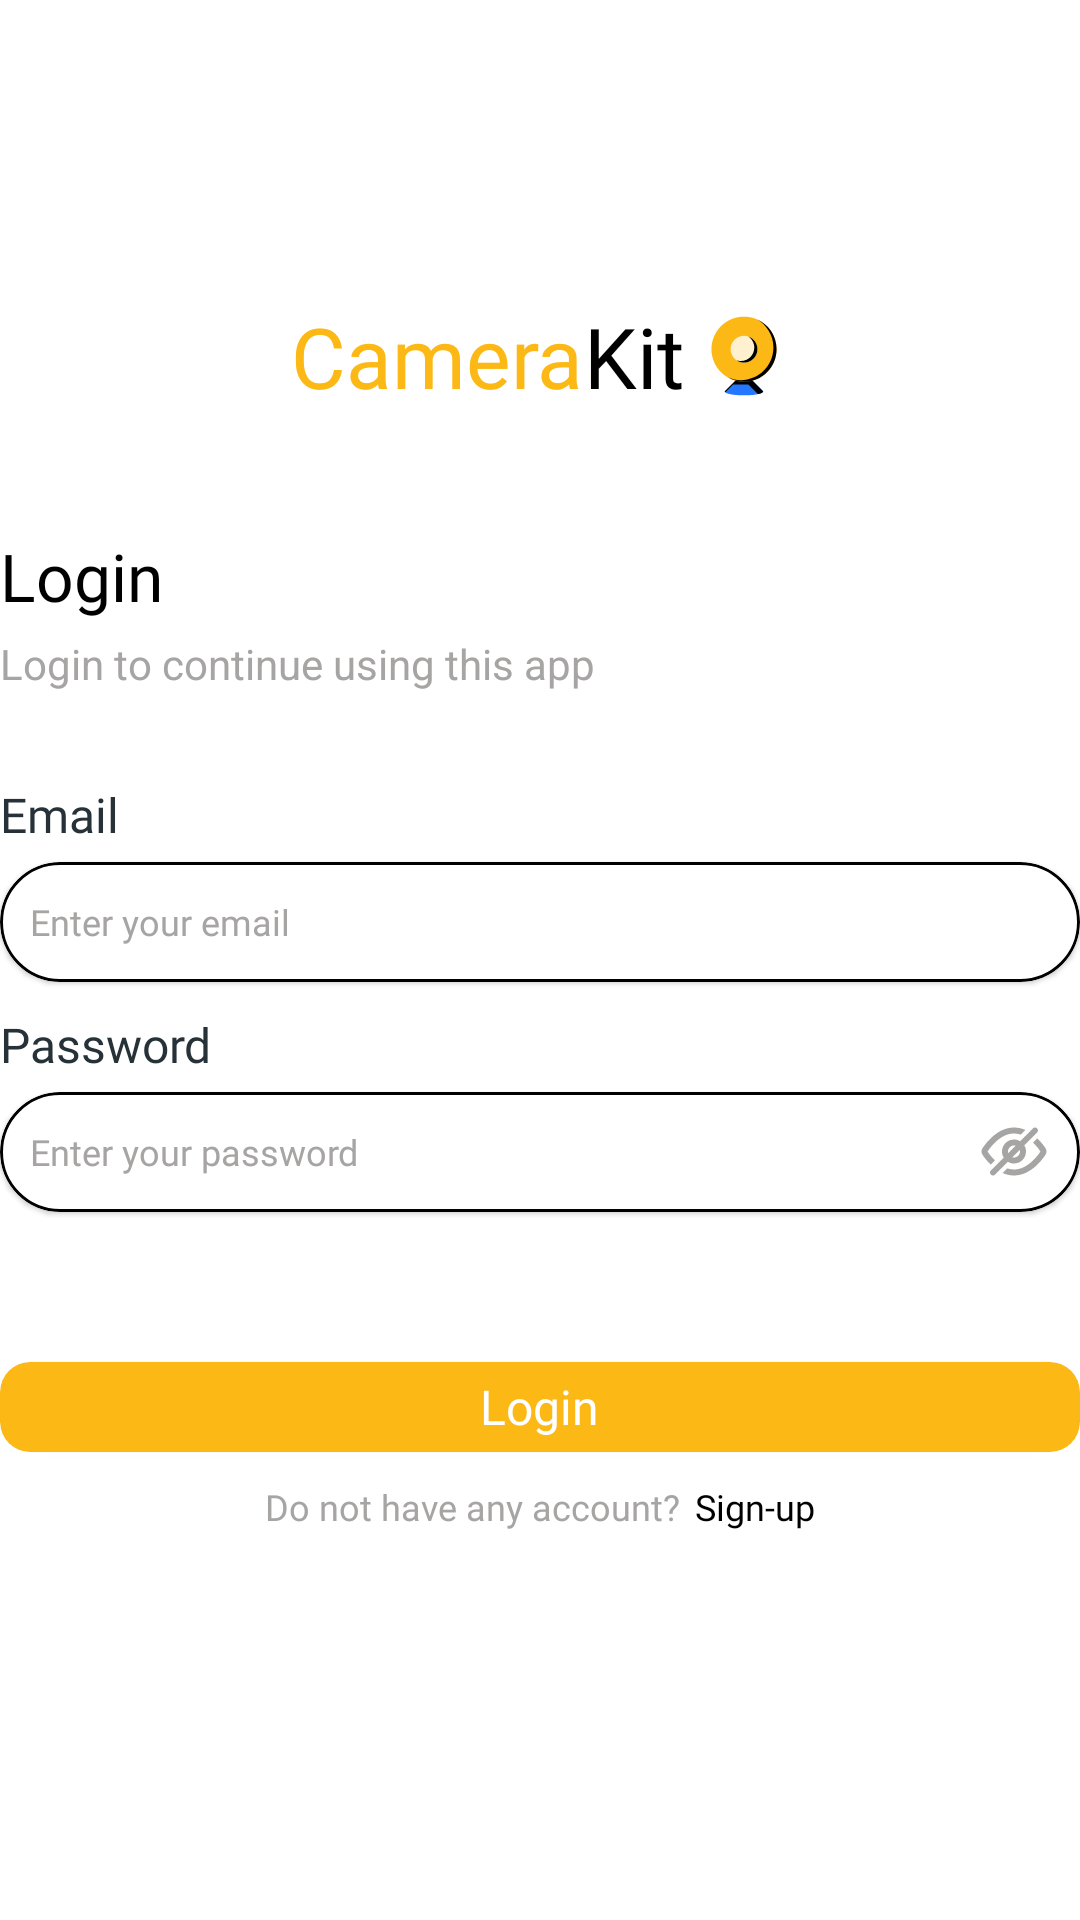

Here is an Android app screen rendered from its layout file. Give the layout XML and the strings, colors and styles it references.
<!-- AndroidManifest.xml: application theme Theme.CameraKit -->
<!-- res/layout/activity_login.xml -->
<?xml version="1.0" encoding="utf-8"?>
<LinearLayout xmlns:android="http://schemas.android.com/apk/res/android"
    xmlns:app="http://schemas.android.com/apk/res-auto"
    xmlns:tools="http://schemas.android.com/tools"
    android:id="@+id/main"
    android:layout_width="match_parent"
    android:layout_height="match_parent"
    tools:context=".activities.LoginActivity"
    android:orientation="vertical"
    android:layout_marginHorizontal="20dp">

    <LinearLayout
        android:layout_width="match_parent"
        android:layout_height="wrap_content"
        android:orientation="horizontal"
        android:gravity="center"
        android:layout_marginTop="100dp">

        <TextView
            android:layout_width="wrap_content"
            android:layout_height="wrap_content"
            android:text="Camera"
            android:textColor="@color/yellow"
            android:fontFamily="@font/mukta_bold"
            android:textSize="28sp"/>

        <TextView
            android:layout_width="wrap_content"
            android:layout_height="wrap_content"
            android:text="Kit"
            android:textColor="@color/black"
            android:fontFamily="@font/mukta_regular"
            android:textSize="28sp"/>
        <ImageView
            android:layout_width="30dp"
            android:layout_height="30dp"
            android:src="@drawable/ic_logo"
            android:layout_gravity="center"
            android:layout_marginLeft="5dp"/>

    </LinearLayout>
    <TextView
        style="@style/styleHeadingTV"
        android:text="Login"
        android:layout_marginTop="40dp"
        />
    <TextView
        android:layout_width="wrap_content"
        android:layout_height="wrap_content"
        android:text="@string/login_text"
        android:textColor="@color/light_grey"
        android:layout_marginTop="5dp"/>
    <TextView
        style="@style/styleTV"
        android:text="Email"
        android:layout_marginTop="30dp"/>
    <com.google.android.material.card.MaterialCardView
        style="@style/styleCardViewET"
        android:layout_marginTop="5dp">
        <EditText
            style="@style/styleETV"
            android:hint="Enter your email"
            android:inputType="textEmailAddress"
            android:layout_gravity="center_vertical"/>
    </com.google.android.material.card.MaterialCardView>

    <TextView
        style="@style/styleTV"
        android:text="Password"
        android:layout_marginTop="10dp"/>
    <com.google.android.material.card.MaterialCardView
        style="@style/styleCardViewET"
        android:layout_marginTop="5dp">

        <RelativeLayout
            android:layout_width="match_parent"
            android:layout_height="wrap_content"
            android:layout_gravity="center">
            <EditText
                style="@style/styleETV"
                android:hint="Enter your password"
                android:inputType="textPassword"
                android:layout_alignParentLeft="true"
                android:layout_centerInParent="true"
                />
            <ImageView
                android:layout_width="wrap_content"
                android:layout_height="wrap_content"
                android:src="@drawable/ic_eye"
                android:layout_alignParentRight="true"
                android:layout_marginRight="10dp"/>
        </RelativeLayout>

    </com.google.android.material.card.MaterialCardView>

    <com.google.android.material.card.MaterialCardView
        style="@style/styleCardViewBtn"
        android:layout_marginTop="50dp">
        <TextView
            style="@style/styleBtnTV"
            android:text="Login"
            android:layout_gravity="center"/>
    </com.google.android.material.card.MaterialCardView>


    <LinearLayout
        android:layout_width="match_parent"
        android:layout_height="wrap_content"
        android:gravity="center"
        android:layout_marginTop="10dp">
        <TextView
            android:layout_width="wrap_content"
            android:layout_height="wrap_content"
            android:text="Do not have any account?"
            android:textColor="@color/light_grey"
            android:textSize="12sp"
            android:fontFamily="@font/mukta_semi_bold"
            />
        <TextView
            android:layout_height="wrap_content"
            android:layout_width="wrap_content"
            android:textSize="12sp"
            android:text="Sign-up"
            android:textColor="@color/black"
            android:fontFamily="@font/mukta_semi_bold"
            android:paddingLeft="5dp"/>
    </LinearLayout>

</LinearLayout>
<!-- resources referenced by this layout -->
<resources>
  <color name="black">#FF000000</color>
  <color name="light_grey">#A7A4A4</color>
  <color name="yellow">#FCB814</color>
  <string name="login_text">Login to continue using this app</string>
  <style name="styleBtnTV">
          <item name="android:layout_width">wrap_content</item>
          <item name="android:layout_height">wrap_content</item>
          <item name="android:textColor">@color/white</item>
          <item name="android:textSize">16sp</item>
          <item name="android:fontFamily">@font/mukta_bold</item>
      </style>
  <style name="styleCardViewBtn">
          <item name="android:layout_width">match_parent</item>
          <item name="android:layout_height">30dp</item>
          <item name="android:backgroundTint">@color/yellow</item>
          <item name="cardCornerRadius">10dp</item>
      </style>
  <style name="styleCardViewET">
          <item name="android:layout_width">match_parent</item>
          <item name="android:layout_height">40dp</item>
          <item name="strokeWidth">1dp</item>
          <item name="strokeColor">@color/black</item>
          <item name="cardCornerRadius">20dp</item>
      </style>
  <style name="styleETV">
          <item name="android:layout_width">wrap_content</item>
          <item name="android:layout_height">wrap_content</item>
          <item name="android:textSize">12sp</item>
          <item name="fontFamily">@font/mukta_bold</item>
          <item name="android:textColorHint">@color/light_grey</item>
          <item name="android:layout_marginLeft">10dp</item>
          <item name="android:layout_marginRight">10dp</item>
          <item name="android:background">@null</item>
      </style>
  <style name="styleHeadingTV">
          <item name="android:layout_width">wrap_content</item>
          <item name="android:layout_height">wrap_content</item>
          <item name="android:textSize">22sp</item>
          <item name="android:textColor">@color/black</item>
          <item name="fontFamily">@font/mukta_bold</item>
      </style>
  <style name="styleTV">
          <item name="android:layout_width">wrap_content</item>
          <item name="android:layout_height">wrap_content</item>
          <item name="android:textSize">16sp</item>
          <item name="android:textColor">@color/grey</item>
          <item name="fontFamily">@font/mukta_bold</item>
      </style>
  <style name="Theme.CameraKit" parent="Theme.MaterialComponents.DayNight.NoActionBar">
          
          <item name="colorPrimary">@color/purple_500</item>
          <item name="colorPrimaryVariant">@color/purple_700</item>
          <item name="colorOnPrimary">@color/white</item>
          
          <item name="colorSecondary">@color/teal_200</item>
          <item name="colorSecondaryVariant">@color/teal_700</item>
          <item name="colorOnSecondary">@color/black</item>
          
          <item name="android:statusBarColor">?attr/colorPrimaryVariant</item>
          
      </style>
  <color name="white">#FFFFFFFF</color>
  
      //Custom Colors
  <color name="grey">#263238</color>
  <color name="purple_500">#FF6200EE</color>
  <color name="purple_700">#FF3700B3</color>
  <color name="teal_200">#FF03DAC5</color>
  <color name="teal_700">#FF018786</color>
</resources>
